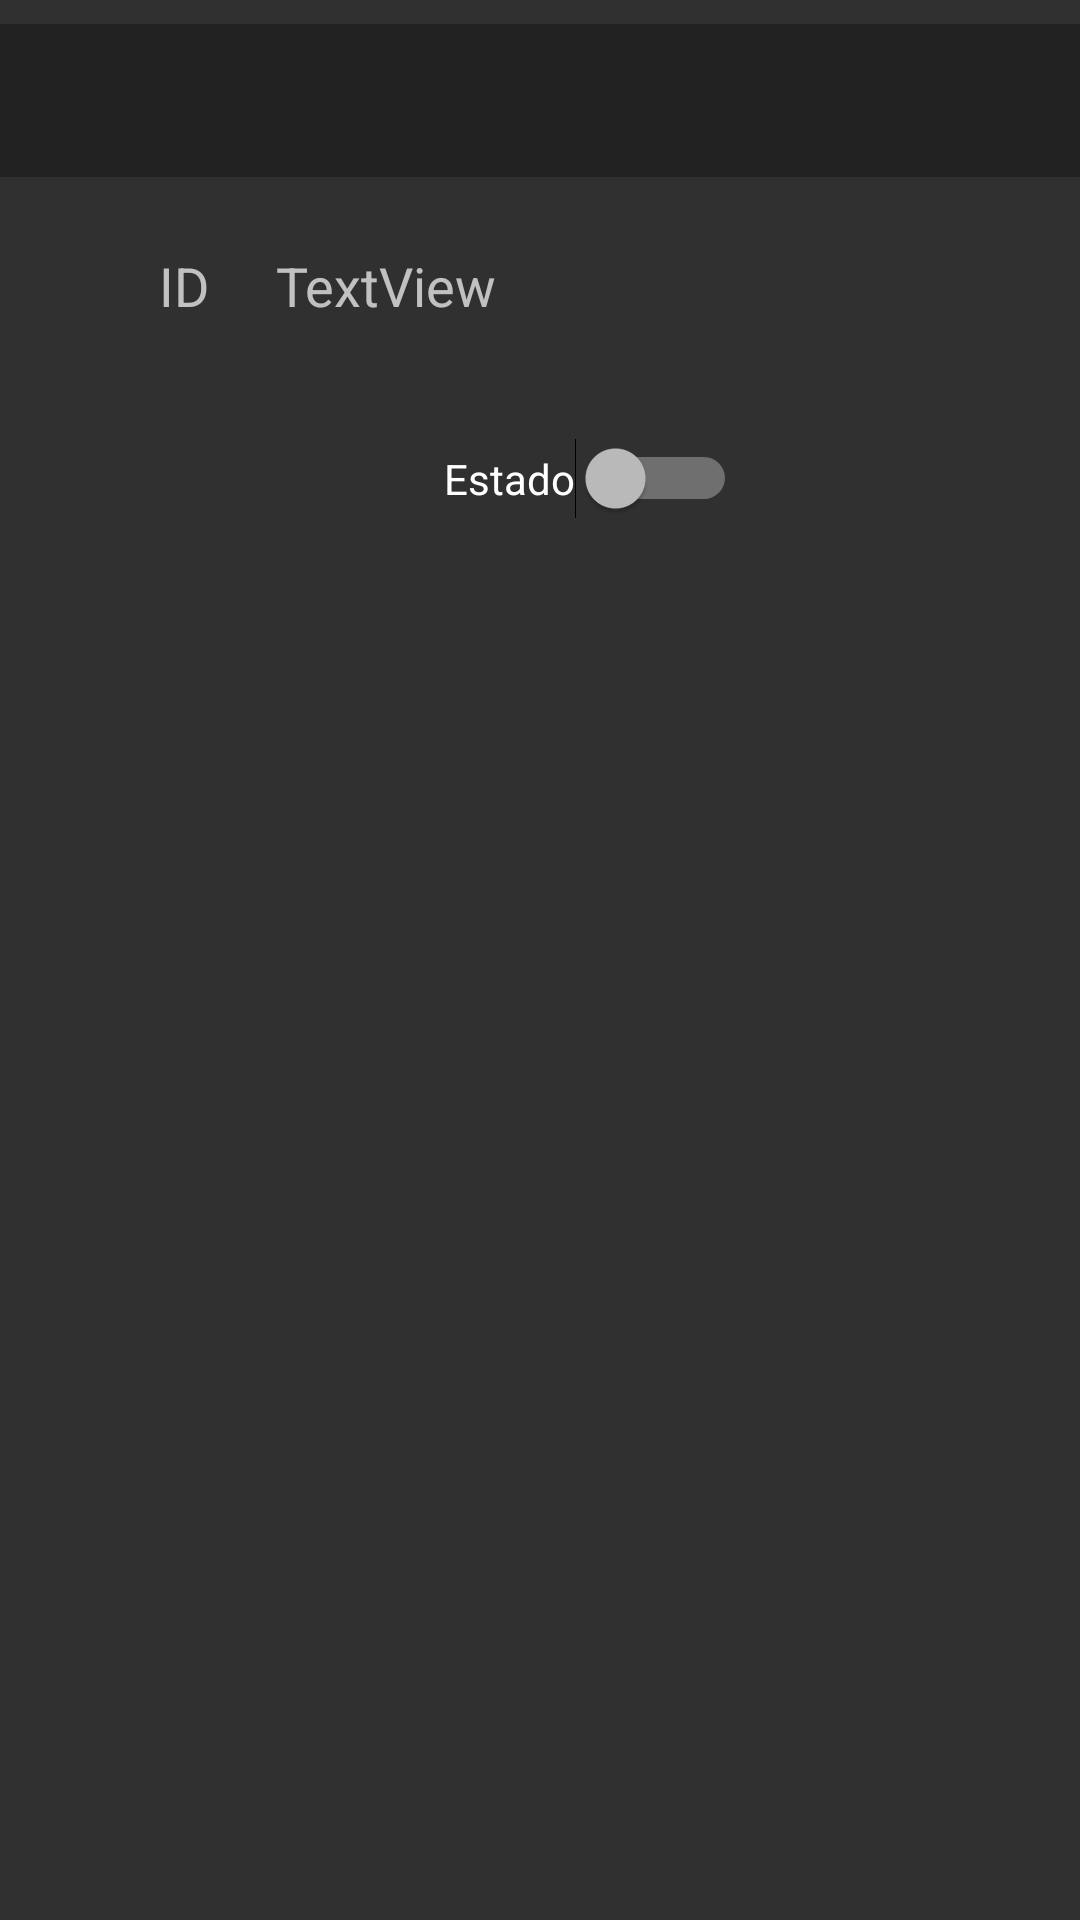

Layout XML and referenced resources for this Android screen:
<!-- AndroidManifest.xml: application theme AppTheme -->
<!-- res/layout/activity_light.xml -->
<?xml version="1.0" encoding="utf-8"?>
<android.support.constraint.ConstraintLayout xmlns:android="http://schemas.android.com/apk/res/android"
    xmlns:app="http://schemas.android.com/apk/res-auto"
    android:layout_width="match_parent"
    android:layout_height="match_parent">

    <TextView
        android:id="@+id/id_textView"
        android:layout_width="200dp"
        android:layout_height="39dp"
        android:layout_marginStart="92dp"
        android:layout_marginTop="24dp"
        android:text="@string/textview"
        android:textAppearance="@style/TextAppearance.AppCompat.Medium"
        app:layout_constraintStart_toStartOf="parent"
        app:layout_constraintTop_toBottomOf="@+id/description_toolbar" />

    <android.support.v7.widget.Toolbar
        android:id="@+id/description_toolbar"
        android:layout_width="368dp"
        android:layout_height="51dp"
        android:layout_marginEnd="8dp"
        android:layout_marginStart="8dp"
        android:layout_marginTop="8dp"
        android:background="?attr/colorPrimary"
        android:gravity="center_vertical|center_horizontal"
        android:minHeight="?attr/actionBarSize"
        android:theme="?attr/actionBarTheme"
        app:layout_constraintEnd_toEndOf="parent"
        app:layout_constraintStart_toStartOf="parent"
        app:layout_constraintTop_toTopOf="parent" />

    <Switch
        android:id="@+id/onOff_switch"
        android:layout_width="wrap_content"
        android:layout_height="wrap_content"
        android:layout_marginStart="148dp"
        android:layout_marginTop="24dp"
        android:text="Estado"
        app:layout_constraintStart_toStartOf="parent"
        app:layout_constraintTop_toBottomOf="@+id/id_textView" />

    <TextView
        android:id="@+id/textView2"
        android:layout_width="27dp"
        android:layout_height="39dp"
        android:layout_marginEnd="12dp"
        android:layout_marginStart="8dp"
        android:layout_marginTop="24dp"
        android:text="ID"
        android:textAppearance="@style/TextAppearance.AppCompat.Medium"
        app:layout_constraintEnd_toStartOf="@+id/id_textView"
        app:layout_constraintHorizontal_bias="1.0"
        app:layout_constraintStart_toStartOf="parent"
        app:layout_constraintTop_toBottomOf="@+id/description_toolbar" />

</android.support.constraint.ConstraintLayout>
<!-- resources referenced by this layout -->
<resources>
  <string name="textview">TextView</string>
  <style name="AppTheme" parent="Theme.AppCompat">
          
          <item name="colorPrimary">@color/primaryColor</item>
          <item name="colorPrimaryDark">@color/primaryDarkColor</item>
          <item name="colorAccent">@color/primaryTextColor</item>
      </style>
  <color name="primaryColor">#212121</color>
  <color name="primaryDarkColor">#000000</color>
  <color name="primaryTextColor">#ffffff</color>
</resources>
